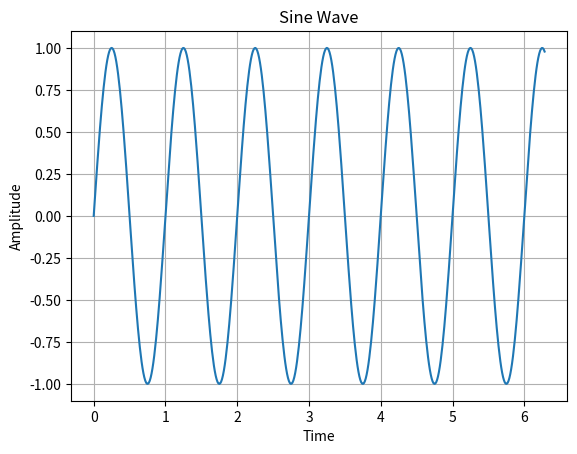

Reproduce this figure in Python.
# Import necessary libraries
import numpy as np
import matplotlib.pyplot as plt

# Define the parameters for the sine wave
frequency = 1  # Frequency in Hz
amplitude = 1  # Amplitude of the sine wave
time = np.linspace(0, 2 * np.pi, 500)  # Time values from 0 to 2π

# Generate the sine wave
sine_wave = amplitude * np.sin(2 * np.pi * frequency * time)

# Plot the sine wave
plt.plot(time, sine_wave)
plt.title('Sine Wave')
plt.xlabel('Time')
plt.ylabel('Amplitude')
plt.grid(True)
plt.show()